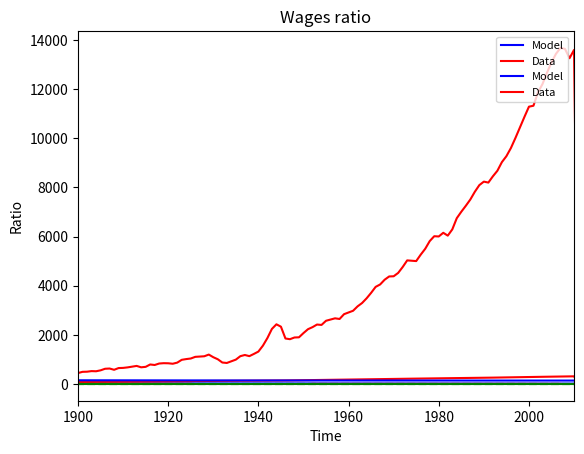

Recreate this plot in Python.
"""

#"""
import numpy as np
import matplotlib.pyplot as plt
from scipy.optimize import minimize

# == Define parameters == #
eta_a = 0.01                        # Coefficient of technological growth in Agriculture
eta_m = 0.01                        # Coefficient of technological growth in Manufacturing
delta = 0.9                         # Power of Technological growth function
alpha = 0.002                       # Coefficient of Agricultural consumption in Utility function
beta = 0.598                        # Coefficient of Manufacturing consumption in Utility function
Aa_0 = 10                           # Initial level of technology in Agriculture (10 @ 1900)
Am_0 = 15                           # Initial level of technology in Manufacturing (45 @ 1900)
C_0 = 2.43                          # Minimum level of Agricultural consumption
eps = 0.6                           # Power of Manufacturing input in production function
tu = 0.1                            # Time spent to raise an unskilled child
ts = 0.2                            # Time spent to raise a skilled child
ro = 0.015                          # Annual social time preference discount rate 
Tmax = 200                          # Max Modeling Time
T = Tmax + 101                      # Time horizon

# == Age matrix == #
u = np.zeros((20, T))               # number of Unskilled children
s = np.zeros((20, T))               # number of Skilled children
l = np.zeros((40, T))               # Effective number of Unskilled adults
lg = np.zeros((20, T))              # Gross number of Unskilled parents
m = np.zeros((40, T))               # Effectivenumber of Skilled adults
mg = np.zeros((20, T))              # Gross number of Skilled parents

# == Labor == #
ct = [0]*T                          # Total number of children
mt = [0]*T                          # Total number of skilled adults in Manufacturing
lt = [0]*T                          # Total number of unskilled adults
lmt = [0]*T                         # Total number of unskilled adults in Manufacturing 
lat = [0]*T                         # Total number of unskilled adults in Agriculture 
Pop = [0]*T                         # Total Population

# == Education matrix == #
gammau = np.zeros((20, T))          # Child rearing time spent by unskilled parents
gammas = np.zeros((20, T))          # Child rearing time spent by skilled parents

# == Prices == #
pa = [0]*T                          # Pice of Agricultural good

# == Wages == #
wu = [0]*T                          # Wage of unskilled labor
ws = [0]*T                          # Wage of skilled labor

# == Technology == #
B = [0]*T                           # Technological growth underlying function
Aa = [Aa_0]*T                       # Level of technology in Agricultural sector
Am = [Am_0]*T                       # Level of technology in Manufacturing sector

# == Output == #
Y = [0]*T                           # Total output
Ya = [0]*T                          # Agricultural output
Ym = [0]*T                          # Manufacturing output

# == Consumption == #
ca = np.zeros((2, T))               # Consumption of Agricultural good
cm = np.zeros((2, T))               # Consumption of Manufacturing good

# == Utility == #
W = np.zeros((2, T))                # Utility

# == Result == #
result = np.zeros((2, T))
nopt = 0.5 + np.zeros((4, T))       # Optimal number of children (updated)
nopt1 = 0.5 + np.zeros((4, T))      # Optimal number of children (new)
nopt2 = 0.5 + np.zeros((4, T))      # Optimal number of children (old)

# == Error == #
wr = [0]*T                          # Ratio of future wages
er = [0]*T                          # Difference between ts/tu and wr
tol = 0.1                           # Error margin
stepsize = 0.1                      # Step size
tcnt1 = [0]*T                       # Number of points within the error band (for the whole time period)
tcnt2 = [0]*T                       # Number of points within the error band (for the 1900-2010 period)

PopData =  [0]*Tmax
GDPData =  [0]*Tmax
PopData[0:171] = [17.063,17.676,18.289,18.902,19.515,20.128,20.740,21.353,21.966,22.579,23.192,24.017,24.842,25.667,26.492,27.318,28.143,28.968,29.793,30.618,31.443,32.155,32.866,33.578,34.289,35.001,35.712,36.424,37.135,37.847,38.558,39.721,40.885,42.048,43.211,44.374,45.537,46.700,47.863,49.026,50.189,51.468,52.747,54.026,55.305,56.584,57.864,59.143,60.422,61.701,62.980,64.291,65.602,66.913,68.224,69.535,70.846,72.157,73.468,74.779, 76.090 , 77.580 , 79.160 , 80.630 , 82.170 , 83.820 , 85.450 , 87.010 , 88.710 , 90.490 , 92.410 , 93.860 , 95.340 , 97.230 , 99.110 , 100.550 , 101.960 , 103.270 , 103.210 , 104.510 , 106.460 , 108.540 , 110.050 , 111.950 , 114.110 , 115.830 , 117.400 , 119.040 , 120.510 , 121.770 , 123.080 , 124.040 , 124.840 , 125.580 , 126.370 , 127.250 , 128.050 , 128.820 , 129.820 , 130.880 , 132.120 , 133.400 , 134.860 , 136.740 , 138.400 , 139.930 , 141.390 , 144.130 , 146.630 , 149.190 , 152.270 , 154.880 , 157.550 , 160.180 , 163.030 , 165.930 , 168.900 , 171.980 , 174.880 , 177.830 , 180.670 , 183.690 , 186.540 , 189.240 , 191.890 , 194.300 , 196.560 , 198.710 , 200.710 , 202.680 , 205.050 , 207.660 , 209.900 , 211.910 , 213.850 , 215.970 , 218.040 , 220.240 , 222.580 , 225.060 , 227.220 , 229.470 , 231.660 , 233.790 , 235.820 , 237.920 , 240.130 , 242.290 , 244.500 , 246.820 , 249.620 , 252.980 , 256.510 , 259.920 , 263.130 , 266.280 , 269.390 , 272.650 , 275.850 , 279.040 , 282.160,  284.970,287.630,290.110,292.810,295.520,298.380,301.230,304.090,306.770,309.330]
GDPData[60:171] = [442.757,492.587,497.777,521.930,515.419,553.429,617.304,626.841,575.495,645.734,652.469,673.654,705.295,733.106,676.514,695.640,791.684,770.862,830.750,844.335,840.707,821.779,867.179,981.512,1011.649,1034.970,1102.434,1113.432,1125.981,1194.910,1087.671,1004.059,871.500,853.266,919.207,989.500,1129.953,1178.157,1131.169,1221.384,1317.333,1557.027,1868.510,2240.173,2427.804,2330.448,1849.583,1821.669,1890.599,1897.931,2070.744,2228.502,2311.738,2417.994,2402.117,2571.821,2621.938,2671.218,2644.375,2840.492,2911.040,2979.033,3158.713,3295.142,3486.214,3708.530,3951.564,4050.184,4243.110,4375.855,4383.566,4520.294,4760.127,5030.262,5016.087,5002.226,5264.472,5503.039,5816.678,6014.656,6003.866,6154.380,6038.150,6291.525,6749.665,7010.785,7253.172,7508.647,7824.398,8095.238,8237.490,8198.682,8453.186,8679.428,9031.014,9273.203,9604.513,10012.759,10444.161,10872.930,11289.080,11328.143,11874.496,12207.767,12669.913,13093.700,13442.885,13681.961,13642.130,13263.417,13599.264]


def state(nuu, nsu, nus, nss, t):
    gammau[0, t] = nuu * tu + nsu * ts
    gammas[0, t] = nus * tu + nss * ts       
    uu = nuu * u[19, t-1] 
    su = nsu * u[19, t-1]
    us = nus * s[19, t-1]
    ss = nss * s[19, t-1]
    u[0, t] = uu + us
    s[0, t] = su + ss
    u[1:20, t] = u[0:19, t-1]
    s[1:20, t] = s[0:19, t-1]
    lg[0, t] = u[19, t-1]
    mg[0, t] = s[19, t-1] 
    l[0, t] = u[19, t-1] * (1 - gammau[0, t])
    m[0, t] = s[19, t-1] * (1 - gammas[0, t])
    lg[1:20, t] = lg[0:19, t-1]
    mg[1:20, t] = mg[0:19, t-1]        
    l[1:20, t] = l[0:19, t-1]
    m[1:20, t] = m[0:19, t-1]
    l[20, t] = lg[19, t-1]
    m[20, t] = mg[19, t-1]         
    l[21:40, t] = l[20:39, t-1]
    m[21:40, t] = m[20:39, t-1]
    gammau[1:20, t] = gammau[0:19, t-1]
    gammas[1:20, t] = gammas[0:19, t-1]
    ct[t] = sum(u[:, t] + s[:, t])
    mt[t] = sum(m[:,t])
    lt[t] = sum(l[:,t])
    B[t] = (mt[t]/(mt[t] + lt[t]))**delta
    Aa[t] = (1 + eta_a * B[t-1]) * Aa[t-1]
    Am[t] = (1 + eta_m * B[t-1]) * Am[t-1]
    Pop[t] = ct[t] + sum(lg[:, t]) + sum(mg[:, t]) + sum(l[20:40, t]) + sum(m[20:40, t])
    lmt[t] = (((beta/alpha)/Aa[t]) * (1 - eps) * (Aa[t] * lt[t] - Pop[t] * C_0))/(1 + (beta/alpha) * (1 - eps))
    lat[t] = lt[t] - lmt[t]
    Ya[t] = Aa[t] * lat[t]
    Ym[t] = Am[t] * mt[t]**eps * lmt[t]**(1 - eps)
    pa[t] = (Am[t]/Aa[t]) * (1-eps) * (mt[t]/lmt[t])**eps
    Y[t] = pa[t] * Ya[t] + Ym[t]
    wu[t] = pa[t] * Aa[t]
    ws[t] = eps * Am[t] * (mt[t]/lmt[t])**(eps - 1)

def util(n):
    for t in range(tx, tx + 60):
        if t == tx:
            if typ == 1:                    #Unskilled
                nuu = n[0]
                nsu = n[1]
                nus = nopt[2, tx]
                nss = nopt[3, tx]
            else:                           #Skilled
                nuu = nopt[0, tx]
                nsu = nopt[1, tx]
                nus = n[0]
                nss = n[1]
        else:
            nuu = nopt[0, t]
            nsu = nopt[1, t]
            nus = nopt[2, t]
            nss = nopt[3, t]
        state(nuu, nsu, nus, nss, t)
    if typ == 1:                            #Unskilled
        ca[0, tx] = (wu[tx] * (1-gammau[0, tx]) + (beta/alpha) * pa[tx] * C_0)/((1+ (beta/alpha)) * pa[tx])
        cm[0, tx]  = (beta/alpha) * pa[tx] * (ca[0, tx] - C_0)
        W[0, tx]  = -(alpha * np.log(ca[0, tx] - C_0) + beta * np.log(cm[0, tx] ) + (1 - alpha - beta) * np.log(n[0] * np.mean(wu[tx+20:tx+60]) + n[1] * np.mean(ws[tx+20:tx+60])))
    else:                                   #Skilled
        ca[1, tx] = (ws[tx] * (1-gammas[0, tx]) + (beta/alpha) * pa[tx] * C_0)/((1+ (beta/alpha)) * pa[tx])
        cm[1, tx]  = (beta/alpha) * pa[tx] * (ca[1, tx] - C_0)
        W[1, tx]  = -(alpha * np.log(ca[1, tx] - C_0) + beta * np.log(cm[1, tx] ) + (1 - alpha - beta) * np.log(n[0] * np.mean(wu[tx+20:tx+60]) + n[1] * np.mean(ws[tx+20:tx+60])))
    if ca[0, tx]<C_0:
        print('ss')
    return W[typ-1, tx]

# == Initializing @ yesr 1900 == #
#    u[i, 0] = 1.5
#    s[i, 0] = 0.25
#    l[i, 0] = 1
#    m[i, 0] = 0.07
#    l[i+20, 0] = 0.6
#    m[i+20, 0] = 0.03

# == Initializing @ yesr 1840 == #
for i in range(20):
    u[i, 0] = 0.45
    s[i, 0] = 0.02
    l[i, 0] = 0.25
    m[i, 0] = 0.015
    l[i+20, 0] = 0.12
    m[i+20, 0] = 0.006
    gammau[i, 0] = 1-alpha-beta
    gammas[i, 0] = 1-alpha-beta
    lg[i, 0] = l[i, 0]/(1 - gammau[i, 0])
    mg[i, 0] = m[i, 0]/(1 - gammas[i, 0])
u[0, 0] = nopt[0, 0] * lg[0, 0] + nopt[2, 0] * mg[0, 0]
s[0, 0] = nopt[1, 0] * lg[0, 0] + nopt[3, 0] * mg[0, 0]
ct[0] = sum(u[:, 0] + s[:, 0])
mt[0] = sum(m[:,0])
lt[0] = sum(l[:,0])
B[0] = (mt[0]/(mt[0] + lt[0]))**delta
lmt[0] = (((beta/alpha)/Aa[0]) * (1 - eps) * (Aa[0] * lt[0] - (mt[0] + lt[0]) * C_0))/(1 + (beta/alpha) * (1 - eps))
lat[0] = lt[0] - lmt[0]
Ya[0] = Aa[0] * lat[0]
Ym[0] = Am[0] * mt[0]**eps * lmt[0]**(1 - eps)
pa[0] = (Am[0]/Aa[0]) * (1-eps) * (mt[0]/lmt[0])**eps
wu[0] = pa[0] * Aa[0]
ws[0] = eps * Am[0] * (mt[0]/lmt[0])**(eps - 1)
Pop[0] = ct[0] + sum(lg[:, 0]) + sum(mg[:, 0]) + sum(l[20:40, 0]) + sum(m[20:40, 0])
Y[0] = pa[0] * Ya[0] + Ym[0]
for t in range(1, T):
    state(nopt[0, t], nopt[1, t], nopt[2, t], nopt[3, t], t)
for i in range(1):
    tcnt1[i]=0
    tcnt2[i]=0
    wr[0] = sum(ws[20:60])/sum(wu[20:60])
    for tx in range(1,Tmax + 41):
        wr[tx] = sum(ws[tx+20:tx+60])/sum(wu[tx+20:tx+60])
        er[tx] = wr[tx] - (ts/tu)
        nratio = np.mean([nopt[0, tx]/nopt[1, tx], nopt[2, tx]/nopt[3, tx]])
        if er[tx] > tol:
            tst = 's'
            bnds = [(0, 0), (0, None)]
            cons = ({'type': 'eq',
                     'fun': lambda x: x[0]})        
        else:
            if er[tx] < -tol:
                tst = 'u'
                bnds = [(0, None), (0, 0)]
                cons = ({'type': 'eq',
                         'fun': lambda x: x[1]})
            else:
                tcnt1[i] = tcnt1[i] + 1
                if (tx > 59) & (tx < 171):
                    tcnt2[i] = tcnt2[i] + 1
                tst = 's&u'
                bnds = [(0, None), (0, None)]
                cons = ({'type': 'eq',
                         'fun': lambda x: x[0] / x[1] - nratio})
        x0 = [0.01, 0.01]
        for typ in [1, 2]:
            res = minimize(util, x0, method='SLSQP', bounds=bnds, constraints=cons, options={'xtol': 1e-8, 'disp': False})
            result[typ-1, tx] = res.fun
            nopt1[(typ-1)*2:(typ-1)*2+2, tx] = res.x
            print(i, tx, typ, tst , tcnt1[i], tcnt2[i],':  ', round(res.x[0], 3), round(res.x[1], 3), 'nratio:', round(nratio, 3))
        nuu = nopt1[0, tx]
        nsu = nopt1[1, tx]
        nus = nopt1[2, tx]
        nss = nopt1[3, tx]
        state(nuu, nsu, nus, nss, tx)
        for t in range(tx+1, tx+60):
            state(nopt[0, t], nopt[1, t], nopt[2, t], nopt[3, t], t)
    for t in range(1, T):
        nopt2[:, t] = nopt[:, t]
        nopt[:, t] = stepsize * nopt1[:, t] + ( 1- stepsize) * nopt2[:, t]
        state(nopt[0, t], nopt[1, t], nopt[2, t], nopt[3, t], t)
    x = range(1840, 1840 + Tmax)
    plt.plot(x[0:Tmax], Pop[0:Tmax], 'b', label ="Model")
    plt.plot(x[0:Tmax], PopData[0:Tmax], 'r', label ="Data")
    plt.xlabel('Time')
    plt.ylabel('Population (millions)')
    plt.title('Population Growth')
    axes = plt.gca()
    axes.set_xlim([1840,2010])
    plt.legend(loc=1, prop={'size':8})
    plt.show()
    plt.plot(x[0:Tmax], Y[0:Tmax], 'b', label ="Model")
    plt.plot(x[0:Tmax], GDPData[0:Tmax], 'r', label ="Data")
    plt.xlabel('Time')
    plt.ylabel('GDP')
    plt.title('Output Growth')
    axes = plt.gca()
    axes.set_xlim([1840,2010])
    plt.legend(loc=1, prop={'size':8})
    plt.show()
    plt.plot(x[0:Tmax], wr[0:Tmax], 'r')
    plt.plot(x[0:Tmax], [ts/tu]*Tmax, 'g')
    plt.plot(x[0:Tmax], [j + tol for j in [ts/tu]*Tmax] , 'g--')
    plt.plot(x[0:Tmax], [j - tol for j in [ts/tu]*Tmax], 'g--')    
    plt.xlabel('Time')
    plt.ylabel('Ratio')
    plt.title('Wages ratio')
    axes = plt.gca()
    axes.set_xlim([1900,2010])    
    plt.show()
    print(i, round(tcnt1[i]*100/T, 2),'%', round(tcnt2[i]/1.1, 2),'%')